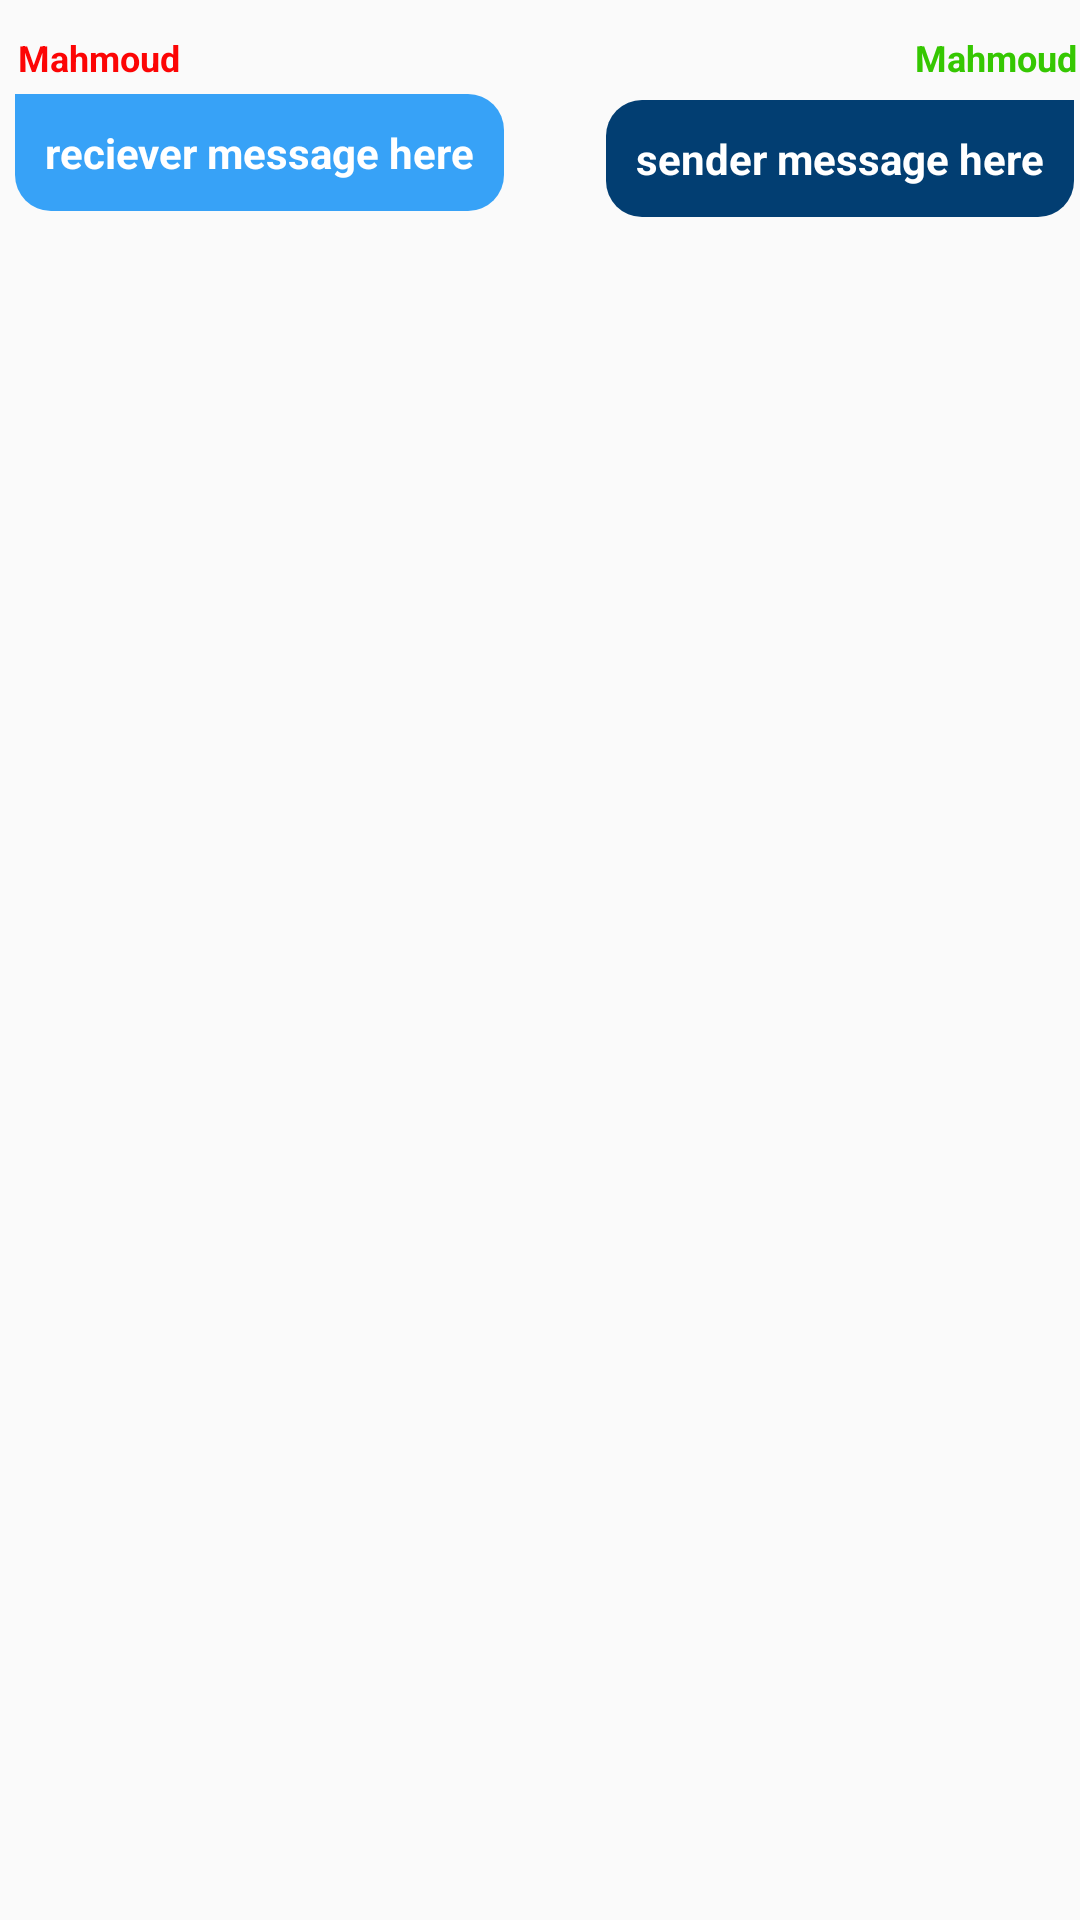

Layout XML and referenced resources for this Android screen:
<!-- AndroidManifest.xml: application theme AppTheme -->
<!-- res/layout/custom_group_messages.xml -->
<?xml version="1.0" encoding="utf-8"?>
<RelativeLayout xmlns:android="http://schemas.android.com/apk/res/android"
    android:layout_width="match_parent"
    android:layout_height="wrap_content">


    <TextView
        android:id="@+id/reciver_name"
        android:layout_width="wrap_content"
        android:layout_height="wrap_content"
        android:layout_alignParentTop="true"
        android:layout_marginTop="10dp"
        android:layout_alignParentStart="true"
        android:layout_marginLeft="5dp"
        android:text="Mahmoud"
        android:textColor="#FC0505"
        android:textStyle="bold"
        android:textSize="12sp"
        android:padding="1dp"/>
    <TextView
        android:id="@+id/reciver_message"
        android:layout_below="@+id/reciver_name"
        android:layout_width="wrap_content"
        android:layout_height="wrap_content"
        android:layout_marginTop="3dp"
        android:layout_alignParentStart="true"
        android:background="@drawable/reciever_message"
        android:layout_marginLeft="5dp"
        android:text="reciever message here"
        android:textColor="#fff"
        android:textStyle="bold"
        android:textSize="14sp"
        android:padding="10dp"/>
    <TextView
        android:id="@+id/text_message_time_reciever"
        android:layout_width="wrap_content"
        android:layout_height="wrap_content"
        android:textSize="10sp"
        android:layout_marginRight="1dp"
        android:layout_toRightOf="@+id/reciver_message"
        android:layout_below="@+id/reciver_message" />

    <ImageView
        android:id="@+id/message_sender_img_view"
        android:layout_width="150dp"
        android:layout_height="150dp"
        android:layout_alignParentEnd="true"
        android:layout_margin="2dp"
        android:scaleType="centerCrop"/>

    <ImageView
        android:id="@+id/message_reciever_img_view"
        android:layout_width="150dp"
        android:layout_height="150dp"
        android:layout_alignParentStart="true"
        android:layout_marginStart="50dp"
        android:layout_marginTop="13dp"
        android:scaleType="centerCrop"/>

    <TextView
        android:id="@+id/sender_name"
        android:layout_width="wrap_content"
        android:layout_height="wrap_content"
        android:layout_alignParentTop="true"
        android:layout_marginTop="10dp"
        android:layout_alignParentEnd="true"
        android:layout_marginLeft="5dp"
        android:text="Mahmoud"
        android:textColor="#35C701"
        android:textStyle="bold"
        android:textSize="12sp"
        android:padding="1dp"
        />
    <TextView
        android:id="@+id/sender_message"
        android:layout_below="@+id/sender_name"
        android:layout_width="wrap_content"
        android:layout_height="wrap_content"
        android:layout_alignParentEnd="true"
        android:layout_alignParentTop="@+id/reciver_message"
        android:layout_marginTop="5dp"
        android:background="@drawable/sender_message"
        android:text="sender message here"
        android:textColor="#fff"
        android:textStyle="bold"
        android:textSize="14sp"
        android:padding="10dp"
        android:layout_marginRight="2dp"/>
    <TextView
        android:id="@+id/text_message_time_sender"
        android:layout_width="wrap_content"
        android:layout_height="wrap_content"
        android:textSize="10sp"
        android:layout_marginRight="1dp"
        android:layout_toLeftOf="@+id/sender_message"
        android:layout_below="@+id/sender_message" />



</RelativeLayout>
<!-- resources referenced by this layout -->
<resources>
  <!-- drawable reciever_message (drawable) -->
  <?xml version="1.0" encoding="utf-8"?>
  <shape xmlns:android="http://schemas.android.com/apk/res/android">
      <solid
          android:color="#37A2F7"/>
      <corners
          android:topRightRadius="12dp"
          android:bottomLeftRadius="12dp"
          android:bottomRightRadius="12dp"/>
  
  </shape>
  <!-- drawable sender_message (drawable) -->
  <?xml version="1.0" encoding="utf-8"?>
  <shape xmlns:android="http://schemas.android.com/apk/res/android">
      <solid
          android:color="#023E72"/>
      <corners
          android:topLeftRadius="12dp"
          android:bottomLeftRadius="12dp"
          android:bottomRightRadius="12dp"/>
  
  </shape>
  <style name="AppTheme" parent="Theme.AppCompat.Light.NoActionBar">
          
          <item name="android:textColorPrimary">#000</item>
          <item name="colorPrimaryDark">@color/colorPrimaryDark</item>
          <item name="colorAccent">@color/colorAccent</item>
  
          <item name="android:itemBackground">#1176CE</item>
  
      </style>
  <color name="colorPrimaryDark">#00574B</color>
  <color name="colorAccent">#0383BD</color>
</resources>
